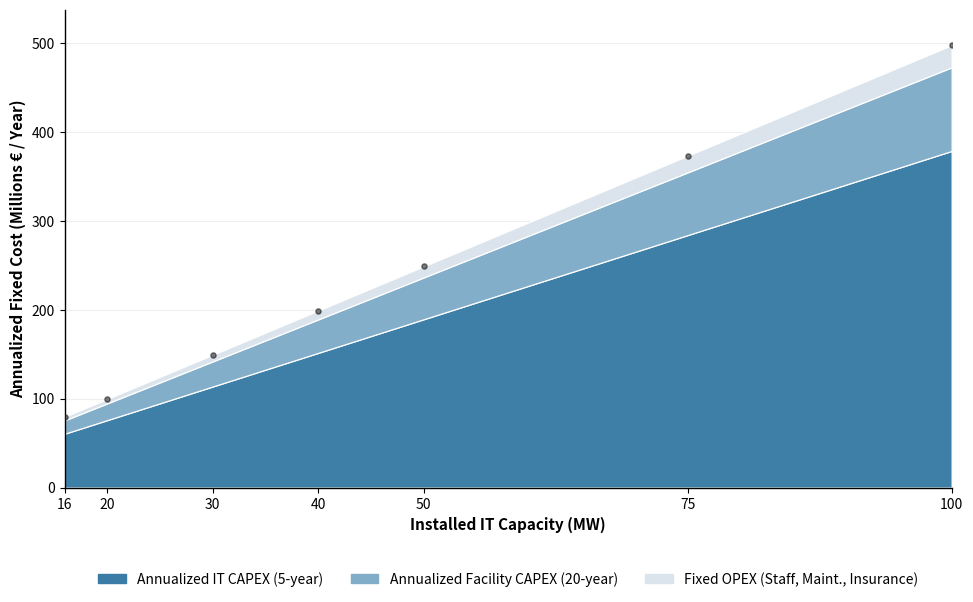

The script that saved this image: (Note: this script raises an exception after producing the figure.)
# -*- coding: utf-8 -*-
"""
Created on Mon Jun 22 16:49:35 2026

@author: thijs
"""

# -*- coding: utf-8 -*-
"""
Section 3.5/3.6 - Total Annual Fixed Costs (The Linear Penalty)
Publication-grade visualization (Area + Subtle Markers)
"""

import matplotlib.pyplot as plt
import numpy as np
import os
import warnings

warnings.filterwarnings("ignore")

# =============================================================================
# 1. PARAMETERS
# =============================================================================
BASE_FOLDER = r"C:\Users\thijs\Downloads\hydesign\hydesign\examples\Thesis_ThijsvanWaveren\scripts"
IT_CAPACITIES_MW = np.array([16.0, 20.0, 30.0, 40.0, 50.0, 75.0, 100.0])

DISCOUNT_RATE = 0.075

FACILITY_CAPEX_PER_MW = 9.60
FACILITY_LIFETIME = 20

IT_CAPEX_PER_MW = 15.33
IT_LIFETIME = 5

FIXED_OPEX_PER_MW = 0.25

# =============================================================================
# 2. CALCULATIONS
# =============================================================================
def calculate_crf(rate, years):
    return (rate * (1 + rate)**years) / ((1 + rate)**years - 1)

crf_fac = calculate_crf(DISCOUNT_RATE, FACILITY_LIFETIME)
crf_it = calculate_crf(DISCOUNT_RATE, IT_LIFETIME)

total_ann_it = (IT_CAPEX_PER_MW * crf_it) * IT_CAPACITIES_MW
total_ann_fac = (FACILITY_CAPEX_PER_MW * crf_fac) * IT_CAPACITIES_MW
total_ann_opex = FIXED_OPEX_PER_MW * IT_CAPACITIES_MW

total_costs = total_ann_it + total_ann_fac + total_ann_opex

# =============================================================================
# 3. PUBLICATION-GRADE PLOT
# =============================================================================
fig, ax = plt.subplots(figsize=(10, 6), facecolor='white')

x = IT_CAPACITIES_MW
y_it = total_ann_it
y_fac = total_ann_fac
y_opex = total_ann_opex
y_total = total_costs

# --- COLOR PALETTE (Lighter, professional blue gradient) ---
C_IT = '#3a7ca5'        # Medium slate blue (Lighter, easier to read)
C_FACILITY = '#81adc8'  # Soft steel blue
C_OPEX = '#dbe4ed'      # Ultra-light grey-blue

# --- STACKED AREA ---
ax.stackplot(
    x,
    y_it,
    y_fac,
    y_opex,
    colors=[C_IT, C_FACILITY, C_OPEX],
    alpha=0.98,
    edgecolor='white',
    linewidth=0.9,
    zorder=2
)

# --- VERY SUBTLE MARKERS ---
ax.scatter(
    x,
    y_total,
    color='#222222',
    s=14,         # small and subtle
    alpha=0.6,
    zorder=5
)

# --- SMART LABEL POSITIONING (NO OVERLAP) ---
vertical_offsets = [6, 10, 6, 10, 6, 10, 6]  # stagger vertically

# for i in range(len(x)):
#     ax.text(
#         x[i],
#         y_total[i] + vertical_offsets[i],
#         f'€{y_total[i]:.0f}M',
#         ha='center',
#         va='bottom',
#         fontsize=10,
#         fontweight='semibold',
#         color='#222222'
#     )

# =============================================================================
# 4. FORMATTING
# =============================================================================
ax.set_ylabel("Annualized Fixed Cost (Millions € / Year)", fontsize=11, fontweight='bold')
ax.set_xlabel("Installed IT Capacity (MW)", fontsize=11, fontweight='bold')

ax.set_xticks(x)
ax.set_xticklabels([f"{int(v)}" for v in x], fontsize=10)

ax.set_xlim(min(x), max(x))
ax.set_ylim(0, max(y_total) * 1.08)

# --- CLEAN GRID ---
ax.grid(axis='y', linestyle='-', alpha=0.2)
# No vertical grid

# --- SPINES ---
ax.spines['top'].set_visible(False)
ax.spines['right'].set_visible(False)
ax.spines['left'].set_linewidth(1.0)
ax.spines['bottom'].set_linewidth(1.0)

# --- LEGEND (REVERSED: Matches the bottom-to-top stacking order) ---
handles = [
    plt.Rectangle((0,0),1,1,color=C_IT),
    plt.Rectangle((0,0),1,1,color=C_FACILITY),
    plt.Rectangle((0,0),1,1,color=C_OPEX),
]

labels = [
    'Annualized IT CAPEX (5-year)',
    'Annualized Facility CAPEX (20-year)',
    'Fixed OPEX (Staff, Maint., Insurance)'
]

ax.legend(
    handles,
    labels,
    loc='upper center',
    bbox_to_anchor=(0.5, -0.15),
    ncol=3,
    frameon=False,
    fontsize=10
)

plt.subplots_adjust(bottom=0.22)
plt.tight_layout()

# --- SAVE ---
save_path = os.path.join(BASE_FOLDER, 'Fixed_Cost_Area_Publication.svg')
plt.savefig(save_path, dpi=300, bbox_inches='tight')

plt.show()
